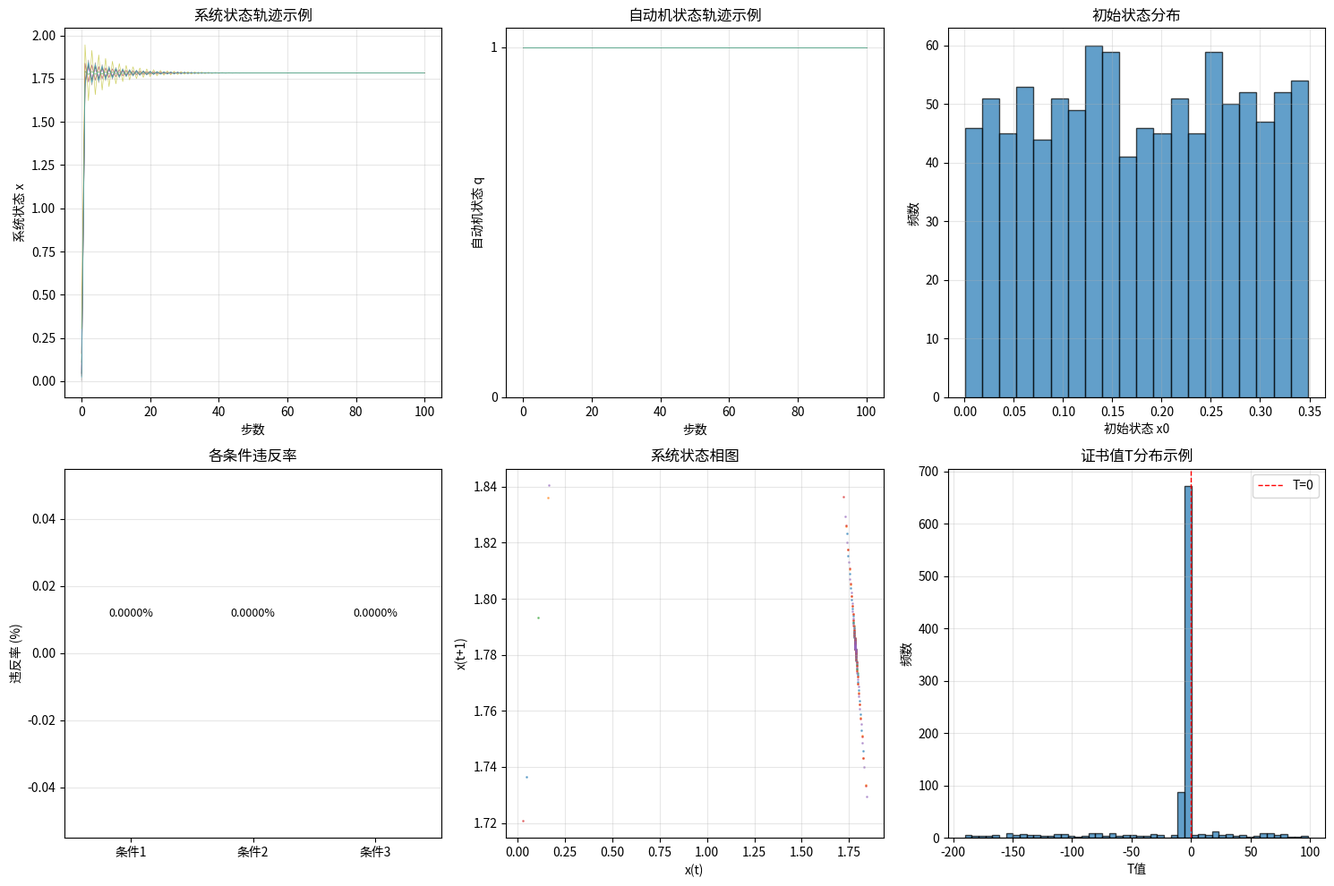

Write the Python code that produced this figure. (Note: this script raises an exception after producing the figure.)
import numpy as np
import random
import matplotlib.pyplot as plt
from tqdm import tqdm
import math

# ==================== 系统参数定义 ====================
TS = 0.1
OMEGA = 0.01
K = 0.0006
PI = 3.1415926

# ==================== 闭包证书参数 ====================
# 从您的合成结果获取的参数
epsilon = 0.000510

# T_00 系数
c00 = 0.003058
c10 = 0.000510
c20 = -0.000510

# T_01 系数
c01 = -0.000510
c11 = -0.000510
c21 = -1.227905

# T_10 系数
c02 = -0.023626
c12 = 0.010745
c22 = -0.000510

# T_11 系数
c03 = 100.000000
c13 = -0.000510
c23 = -46.250723

# 将系数组织为列表
coeffs = [c00, c10, c20,  # T_00
          c01, c11, c21,  # T_01
          c02, c12, c22,  # T_10
          c03, c13, c23]  # T_11

# ==================== 辅助函数定义 ====================
def f_m(x):
    """离散时间动力学函数"""
    return x + TS * OMEGA + TS * K * math.sin(-x) - 0.532 * x ** 2 + 1.69

def In_X0(x):
    """检查x是否在初始集中"""
    return x >= 0 and x <= PI / 9

def In_Unsafe(x):
    """检查x是否在不安全集中"""
    return x >= 7 * PI / 9 and x <= 8 * PI / 9

def delta(i, unsafe_flag):
    """
    模态转移函数
    i: 当前自动机状态 (0或1)
    unsafe_flag: True表示x在不安全集中
    返回: 可能的下一状态列表
    """
    if i == 1:
        if unsafe_flag:  # 如果x在不安全集中
            return [0]
        else:            # 如果x在安全集中
            return [1]
    elif i == 0:
        return [0]  # 状态0是吸收状态
    else:
        raise ValueError(f"无效的自动机状态: {i}")

def T_template(x, y, i, j, coeffs):
    """根据i,j计算对应的闭包证书值"""
    if i == 0 and j == 0:
        # T_00(x, y) = c00 + c10*x + c20*y
        return coeffs[0] + coeffs[1] * x + coeffs[2] * y
    elif i == 0 and j == 1:
        # T_01(x, y) = c01 + c11*x + c21*y
        return coeffs[3] + coeffs[4] * x + coeffs[5] * y
    elif i == 1 and j == 0:
        # T_10(x, y) = c02 + c12*x + c22*y
        return coeffs[6] + coeffs[7] * x + coeffs[8] * y
    elif i == 1 and j == 1:
        # T_11(x, y) = c03 + c13*x + c23*y
        return coeffs[9] + coeffs[10] * x + coeffs[11] * y
    else:
        raise ValueError(f"无效的状态对: ({i}, {j})")

# ==================== 测试函数定义 ====================
def test_condition1(system_states, automaton_states, verbose=False):
    """
    测试条件1: T_{i,i'}(x, x') >= 0
    其中i' ∈ δ(i, L(x)), x' = f(x)
    """
    violations = []
    total_tests = 0
    
    for idx in range(len(system_states)-1):
        x = system_states[idx]
        x_next = system_states[idx+1]
        i = automaton_states[idx]
        
        # 计算标签函数 L(x)
        L_x = In_Unsafe(x)
        
        # 获取可能的下一自动机状态
        i_prime_list = delta(i, L_x)
        
        for i_prime in i_prime_list:
            # 计算 T_{i,i'}(x, x')
            T_value = T_template(x, x_next, i, i_prime, coeffs)
            
            total_tests += 1
            
            if T_value < 0:
                violations.append({
                    'step': idx,
                    'x': x,
                    'x_next': x_next,
                    'i': i,
                    'i_prime': i_prime,
                    'T_value': T_value
                })
                
                if verbose:
                    print(f"条件1违反: 步骤{idx}, x={x:.6f}, x'={x_next:.6f}, "
                          f"i={i}, i'={i_prime}, T={T_value:.6f}")
    
    violation_rate = len(violations) / total_tests if total_tests > 0 else 0
    
    return {
        'total_tests': total_tests,
        'violations': violations,
        'violation_count': len(violations),
        'violation_rate': violation_rate
    }

def test_condition2(system_states, automaton_states, all_y_samples=100, verbose=False):
    """
    测试条件2: T_{i',j}(x', y) >= 0 ⇒ T_{i,j}(x, y) >= 0
    其中i' ∈ δ(i, L(x))
    """
    violations = []
    total_tests = 0
    
    # 从状态空间中采样y值
    y_samples = np.random.uniform(0, 2*PI, all_y_samples)
    
    for idx in range(len(system_states)-1):
        x = system_states[idx]
        x_next = system_states[idx+1]
        i = automaton_states[idx]
        
        # 计算标签函数 L(x)
        L_x = In_Unsafe(x)
        
        # 获取可能的下一自动机状态
        i_prime_list = delta(i, L_x)
        
        for y in y_samples:
            for j in [0, 1]:  # 对所有可能的j
                for i_prime in i_prime_list:
                    # 前提: T_{i',j}(x', y) >= 0
                    premise = T_template(x_next, y, i_prime, j, coeffs)
                    
                    # 结论: T_{i,j}(x, y) >= 0
                    conclusion = T_template(x, y, i, j, coeffs)
                    
                    total_tests += 1
                    
                    if premise >= 0 and conclusion < 0:
                        violations.append({
                            'step': idx,
                            'x': x,
                            'x_next': x_next,
                            'y': y,
                            'i': i,
                            'i_prime': i_prime,
                            'j': j,
                            'premise': premise,
                            'conclusion': conclusion
                        })
                        
                        if verbose:
                            print(f"条件2违反: 步骤{idx}, x={x:.6f}, x'={x_next:.6f}, y={y:.6f}, "
                                  f"i={i}, i'={i_prime}, j={j}")
                            print(f"  前提 T_{i_prime}{j}(x',y) = {premise:.6f}")
                            print(f"  结论 T_{i}{j}(x,y) = {conclusion:.6f}")
    
    violation_rate = len(violations) / total_tests if total_tests > 0 else 0
    
    return {
        'total_tests': total_tests,
        'violations': violations,
        'violation_count': len(violations),
        'violation_rate': violation_rate
    }

def test_condition3(initial_states, all_z_samples=50, all_z_prime_samples=50, verbose=False):
    """
    测试条件3: (T_{s,l}(x0, z) >= 0 and T_{l,l'}(z, z') >= 0) 
              ⇒ (T_{s,l'}(x0, z') + ε <= T_{s,l}(x0, z))
    其中s = q0 = 1, l, l' ∈ Acc = {0}
    """
    violations = []
    total_tests = 0
    
    s = 1  # 初始自动机状态
    l = 0  # 接受状态
    l_prime = 0  # 接受状态
    
    # 采样z和z'值
    z_samples = np.random.uniform(0, 2*PI, all_z_samples)
    z_prime_samples = np.random.uniform(0, 2*PI, all_z_prime_samples)
    
    for x0 in initial_states:
        for z in z_samples:
            for z_prime in z_prime_samples:
                # 前提1: T_{s,l}(x0, z) >= 0
                premise1 = T_template(x0, z, s, l, coeffs)
                
                # 前提2: T_{l,l'}(z, z') >= 0
                premise2 = T_template(z, z_prime, l, l_prime, coeffs)
                
                # 结论: T_{s,l'}(x0, z') + ε <= T_{s,l}(x0, z)
                left_side = T_template(x0, z_prime, s, l_prime, coeffs) + epsilon
                right_side = T_template(x0, z, s, l, coeffs)
                
                total_tests += 1
                
                if premise1 >= 0 and premise2 >= 0 and left_side > right_side:
                    violations.append({
                        'x0': x0,
                        'z': z,
                        'z_prime': z_prime,
                        'premise1': premise1,
                        'premise2': premise2,
                        'left_side': left_side,
                        'right_side': right_side,
                        'difference': left_side - right_side
                    })
                    
                    if verbose:
                        print(f"条件3违反: x0={x0:.6f}, z={z:.6f}, z'={z_prime:.6f}")
                        print(f"  T_{s}{l}(x0,z) = {premise1:.6f}")
                        print(f"  T_{l}{l_prime}(z,z') = {premise2:.6f}")
                        print(f"  T_{s}{l_prime}(x0,z') + ε = {left_side:.6f}")
                        print(f"  T_{s}{l}(x0,z) = {right_side:.6f}")
                        print(f"  差值 = {left_side - right_side:.6f}")
    
    violation_rate = len(violations) / total_tests if total_tests > 0 else 0
    
    return {
        'total_tests': total_tests,
        'violations': violations,
        'violation_count': len(violations),
        'violation_rate': violation_rate
    }

def simulate_system(initial_x, initial_q, steps=100):
    """
    模拟系统演化
    initial_x: 初始系统状态
    initial_q: 初始自动机状态
    steps: 模拟步数
    """
    system_states = [initial_x]
    automaton_states = [initial_q]
    
    current_x = initial_x
    current_q = initial_q
    
    for step in range(steps):
        # 计算下一系统状态
        next_x = f_m(current_x)
        
        # 计算标签函数
        unsafe_flag = In_Unsafe(current_x)
        
        # 计算下一自动机状态
        # 注意：delta可能返回多个状态，我们取第一个
        next_q_candidates = delta(current_q, unsafe_flag)
        next_q = next_q_candidates[0]  # 取第一个转移
        
        system_states.append(next_x)
        automaton_states.append(next_q)
        
        current_x = next_x
        current_q = next_q
    
    return system_states, automaton_states

def run_comprehensive_test(num_initial_points=1000, steps_per_trajectory=100, 
                          verbose_interval=100, save_plot=True):
    """
    运行综合测试
    """
    print("="*60)
    print("闭包证书数值验证测试")
    print("="*60)
    print(f"测试配置:")
    print(f"  - 初始点数量: {num_initial_points}")
    print(f"  - 每个轨迹步数: {steps_per_trajectory}")
    print(f"  - ε 参数: {epsilon}")
    print("="*60)
    
    # 生成初始点
    print("\n1. 生成初始点和模拟轨迹...")
    initial_points = []
    all_system_states = []
    all_automaton_states = []
    
    for i in tqdm(range(num_initial_points), desc="模拟轨迹"):
        # 从初始集X0中随机选择初始点
        initial_x = random.uniform(0, PI/9)
        initial_q = 1  # 根据您的描述，初始自动机状态为1
        
        initial_points.append(initial_x)
        
        # 模拟轨迹
        system_states, automaton_states = simulate_system(initial_x, initial_q, steps_per_trajectory)
        all_system_states.append(system_states)
        all_automaton_states.append(automaton_states)
    
    print(f"  生成了 {num_initial_points} 条轨迹，每条 {steps_per_trajectory} 步")
    
    # 测试条件1
    print("\n2. 测试条件1: T_{i,i'}(x, f(x)) >= 0")
    cond1_results_all = []
    cond1_violations_total = 0
    cond1_tests_total = 0
    
    for traj_idx in tqdm(range(num_initial_points), desc="测试条件1"):
        system_states = all_system_states[traj_idx]
        automaton_states = all_automaton_states[traj_idx]
        
        cond1_result = test_condition1(system_states, automaton_states, verbose=False)
        
        cond1_results_all.append(cond1_result)
        cond1_violations_total += cond1_result['violation_count']
        cond1_tests_total += cond1_result['total_tests']
        
        if (traj_idx + 1) % verbose_interval == 0:
            print(f"  已处理 {traj_idx+1} 条轨迹，违反次数: {cond1_violations_total}")
    
    cond1_violation_rate = cond1_violations_total / cond1_tests_total if cond1_tests_total > 0 else 0
    
    # 测试条件2
    print("\n3. 测试条件2: T_{i',j}(f(x), y) >= 0 ⇒ T_{i,j}(x, y) >= 0")
    cond2_results_all = []
    cond2_violations_total = 0
    cond2_tests_total = 0
    
    # 对每条轨迹测试条件2
    for traj_idx in tqdm(range(min(num_initial_points, 100)), desc="测试条件2"):
        system_states = all_system_states[traj_idx]
        automaton_states = all_automaton_states[traj_idx]
        
        # 对每条轨迹采样较少的y值以提高效率
        cond2_result = test_condition2(system_states, automaton_states, all_y_samples=20, verbose=False)
        
        cond2_results_all.append(cond2_result)
        cond2_violations_total += cond2_result['violation_count']
        cond2_tests_total += cond2_result['total_tests']
    
    cond2_violation_rate = cond2_violations_total / cond2_tests_total if cond2_tests_total > 0 else 0
    
    # 测试条件3
    print("\n4. 测试条件3: 下降条件")
    cond3_result = test_condition3(initial_points, all_z_samples=50, all_z_prime_samples=50, verbose=False)
    
    # 汇总结果
    print("\n" + "="*60)
    print("测试结果汇总")
    print("="*60)
    
    print("\n条件1: T_{i,i'}(x, f(x)) >= 0")
    print(f"  总测试数: {cond1_tests_total:,}")
    print(f"  违反次数: {cond1_violations_total}")
    print(f"  违反率: {cond1_violation_rate*100:.6f}%")
    
    print("\n条件2: T_{i',j}(f(x), y) >= 0 ⇒ T_{i,j}(x, y) >= 0")
    print(f"  总测试数: {cond2_tests_total:,}")
    print(f"  违反次数: {cond2_violations_total}")
    print(f"  违反率: {cond2_violation_rate*100:.6f}%")
    
    print(f"\n条件3: 下降条件")
    print(f"  总测试数: {cond3_result['total_tests']:,}")
    print(f"  违反次数: {cond3_result['violation_count']}")
    print(f"  违反率: {cond3_result['violation_rate']*100:.6f}%")
    
    # 打印详细违反信息（如果有）
    if cond1_violations_total > 0 and len(cond1_results_all) > 0:
        print(f"\n条件1详细违反信息（前5个）:")
        violation_count = 0
        for traj_idx, result in enumerate(cond1_results_all):
            for violation in result['violations'][:5-violation_count]:
                print(f"  轨迹{traj_idx}, 步骤{violation['step']}: "
                      f"x={violation['x']:.6f}, x'={violation['x_next']:.6f}, "
                      f"i={violation['i']}, i'={violation['i_prime']}, "
                      f"T={violation['T_value']:.6f}")
                violation_count += 1
                if violation_count >= 5:
                    break
            if violation_count >= 5:
                break
    
    if cond2_violations_total > 0 and len(cond2_results_all) > 0:
        print(f"\n条件2详细违反信息（前3个）:")
        violation_count = 0
        for traj_idx, result in enumerate(cond2_results_all):
            for violation in result['violations'][:3-violation_count]:
                print(f"  轨迹{traj_idx}, 步骤{violation['step']}: "
                      f"x={violation['x']:.6f}, y={violation['y']:.6f}, "
                      f"i={violation['i']}, j={violation['j']}, "
                      f"i'={violation['i_prime']}")
                violation_count += 1
                if violation_count >= 3:
                    break
            if violation_count >= 3:
                break
    
    if cond3_result['violation_count'] > 0:
        print(f"\n条件3详细违反信息（前3个）:")
        for i, violation in enumerate(cond3_result['violations'][:3]):
            print(f"  测试{i+1}: x0={violation['x0']:.6f}, z={violation['z']:.6f}, z'={violation['z_prime']:.6f}")
            print(f"    T_sl(x0,z)={violation['premise1']:.6f}, "
                  f"T_ll'(z,z')={violation['premise2']:.6f}")
            print(f"    左边(T_sl'(x0,z')+ε)={violation['left_side']:.6f}, "
                  f"右边(T_sl(x0,z))={violation['right_side']:.6f}")
            print(f"    差值={violation['difference']:.6f}")
    
    # 创建可视化
    if save_plot:
        print("\n5. 生成可视化图表...")
        create_visualization(all_system_states, all_automaton_states, 
                            cond1_violation_rate, cond2_violation_rate, 
                            cond3_result['violation_rate'])
    
    # 检查整体结果
    all_passed = (cond1_violations_total == 0 and 
                  cond2_violations_total == 0 and 
                  cond3_result['violation_count'] == 0)
    
    print("\n" + "="*60)
    if all_passed:
        print("✅ 所有条件都通过测试！")
    else:
        print("❌ 存在违反条件的情况")
    print("="*60)
    
    return {
        'cond1': {
            'violations': cond1_violations_total,
            'total_tests': cond1_tests_total,
            'violation_rate': cond1_violation_rate
        },
        'cond2': {
            'violations': cond2_violations_total,
            'total_tests': cond2_tests_total,
            'violation_rate': cond2_violation_rate
        },
        'cond3': {
            'violations': cond3_result['violation_count'],
            'total_tests': cond3_result['total_tests'],
            'violation_rate': cond3_result['violation_rate']
        },
        'all_passed': all_passed
    }

def create_visualization(all_system_states, all_automaton_states, 
                        cond1_violation_rate, cond2_violation_rate, 
                        cond3_violation_rate):
    """
    创建可视化图表
    """
    fig, axes = plt.subplots(2, 3, figsize=(15, 10))
    
    # 1. 系统状态轨迹示例
    ax1 = axes[0, 0]
    for i in range(min(10, len(all_system_states))):
        ax1.plot(all_system_states[i], linewidth=0.5, alpha=0.7)
    ax1.set_xlabel('步数')
    ax1.set_ylabel('系统状态 x')
    ax1.set_title('系统状态轨迹示例')
    ax1.grid(True, alpha=0.3)
    
    # 2. 自动机状态轨迹示例
    ax2 = axes[0, 1]
    for i in range(min(10, len(all_automaton_states))):
        ax2.plot(all_automaton_states[i], linewidth=0.5, alpha=0.7)
    ax2.set_xlabel('步数')
    ax2.set_ylabel('自动机状态 q')
    ax2.set_title('自动机状态轨迹示例')
    ax2.set_yticks([0, 1])
    ax2.grid(True, alpha=0.3)
    
    # 3. 初始状态分布
    ax3 = axes[0, 2]
    initial_states = [states[0] for states in all_system_states]
    ax3.hist(initial_states, bins=20, edgecolor='black', alpha=0.7)
    ax3.set_xlabel('初始状态 x0')
    ax3.set_ylabel('频数')
    ax3.set_title('初始状态分布')
    ax3.grid(True, alpha=0.3)
    
    # 4. 条件违反率
    ax4 = axes[1, 0]
    conditions = ['条件1', '条件2', '条件3']
    violation_rates = [cond1_violation_rate*100, cond2_violation_rate*100, cond3_violation_rate*100]
    bars = ax4.bar(conditions, violation_rates, color=['red' if rate > 0 else 'green' for rate in violation_rates])
    ax4.set_ylabel('违反率 (%)')
    ax4.set_title('各条件违反率')
    ax4.grid(True, alpha=0.3, axis='y')
    
    # 添加数值标签
    for bar, rate in zip(bars, violation_rates):
        height = bar.get_height()
        ax4.text(bar.get_x() + bar.get_width()/2., height + 0.01,
                f'{rate:.4f}%', ha='center', va='bottom', fontsize=9)
    
    # 5. 系统状态相图
    ax5 = axes[1, 1]
    for i in range(min(5, len(all_system_states))):
        x = all_system_states[i]
        x_next = x[1:] + [x[-1]]  # 简单的移位，用于相图
        ax5.scatter(x[:-1], x_next[:-1], s=1, alpha=0.5)
    ax5.set_xlabel('x(t)')
    ax5.set_ylabel('x(t+1)')
    ax5.set_title('系统状态相图')
    ax5.grid(True, alpha=0.3)
    
    # 6. 证书值分布示例
    ax6 = axes[1, 2]
    # 随机选择一些点计算证书值
    T_values = []
    for _ in range(1000):
        x = random.uniform(0, 2*PI)
        y = random.uniform(0, 2*PI)
        i = random.choice([0, 1])
        j = random.choice([0, 1])
        T_val = T_template(x, y, i, j, coeffs)
        T_values.append(T_val)
    
    ax6.hist(T_values, bins=50, edgecolor='black', alpha=0.7)
    ax6.axvline(x=0, color='red', linestyle='--', linewidth=1, label='T=0')
    ax6.set_xlabel('T值')
    ax6.set_ylabel('频数')
    ax6.set_title('证书值T分布示例')
    ax6.legend()
    ax6.grid(True, alpha=0.3)
    
    plt.tight_layout()
    plt.savefig('closure_certificate_test_results.png', dpi=300, bbox_inches='tight')
    plt.show()
    print("  图表已保存为 'closure_certificate_test_results.png'")

# ==================== 主程序 ====================
if __name__ == "__main__":
    # 运行综合测试
    results = run_comprehensive_test(
        num_initial_points=1000,      # 1000个初始点
        steps_per_trajectory=100,     # 每个点执行100步
        verbose_interval=200,         # 每200条轨迹打印一次进度
        save_plot=True                # 保存可视化图表
    )
    
    # 保存结果到文件
    with open('test_results.txt', 'w') as f:
        f.write("闭包证书数值测试结果\n")
        f.write("="*60 + "\n")
        f.write(f"测试时间: {time.strftime('%Y-%m-%d %H:%M:%S')}\n")
        f.write(f"初始点数量: 1000\n")
        f.write(f"每条轨迹步数: 100\n")
        f.write(f"ε 参数: {epsilon}\n")
        f.write("="*60 + "\n\n")
        
        f.write("条件1结果:\n")
        f.write(f"  总测试数: {results['cond1']['total_tests']:,}\n")
        f.write(f"  违反次数: {results['cond1']['violations']}\n")
        f.write(f"  违反率: {results['cond1']['violation_rate']*100:.6f}%\n\n")
        
        f.write("条件2结果:\n")
        f.write(f"  总测试数: {results['cond2']['total_tests']:,}\n")
        f.write(f"  违反次数: {results['cond2']['violations']}\n")
        f.write(f"  违反率: {results['cond2']['violation_rate']*100:.6f}%\n\n")
        
        f.write("条件3结果:\n")
        f.write(f"  总测试数: {results['cond3']['total_tests']:,}\n")
        f.write(f"  违反次数: {results['cond3']['violations']}\n")
        f.write(f"  违反率: {results['cond3']['violation_rate']*100:.6f}%\n\n")
        
        f.write("="*60 + "\n")
        if results['all_passed']:
            f.write("✅ 所有条件都通过测试！\n")
        else:
            f.write("❌ 存在违反条件的情况\n")
        f.write("="*60 + "\n")
    
    print("\n详细结果已保存到 'test_results.txt'")
